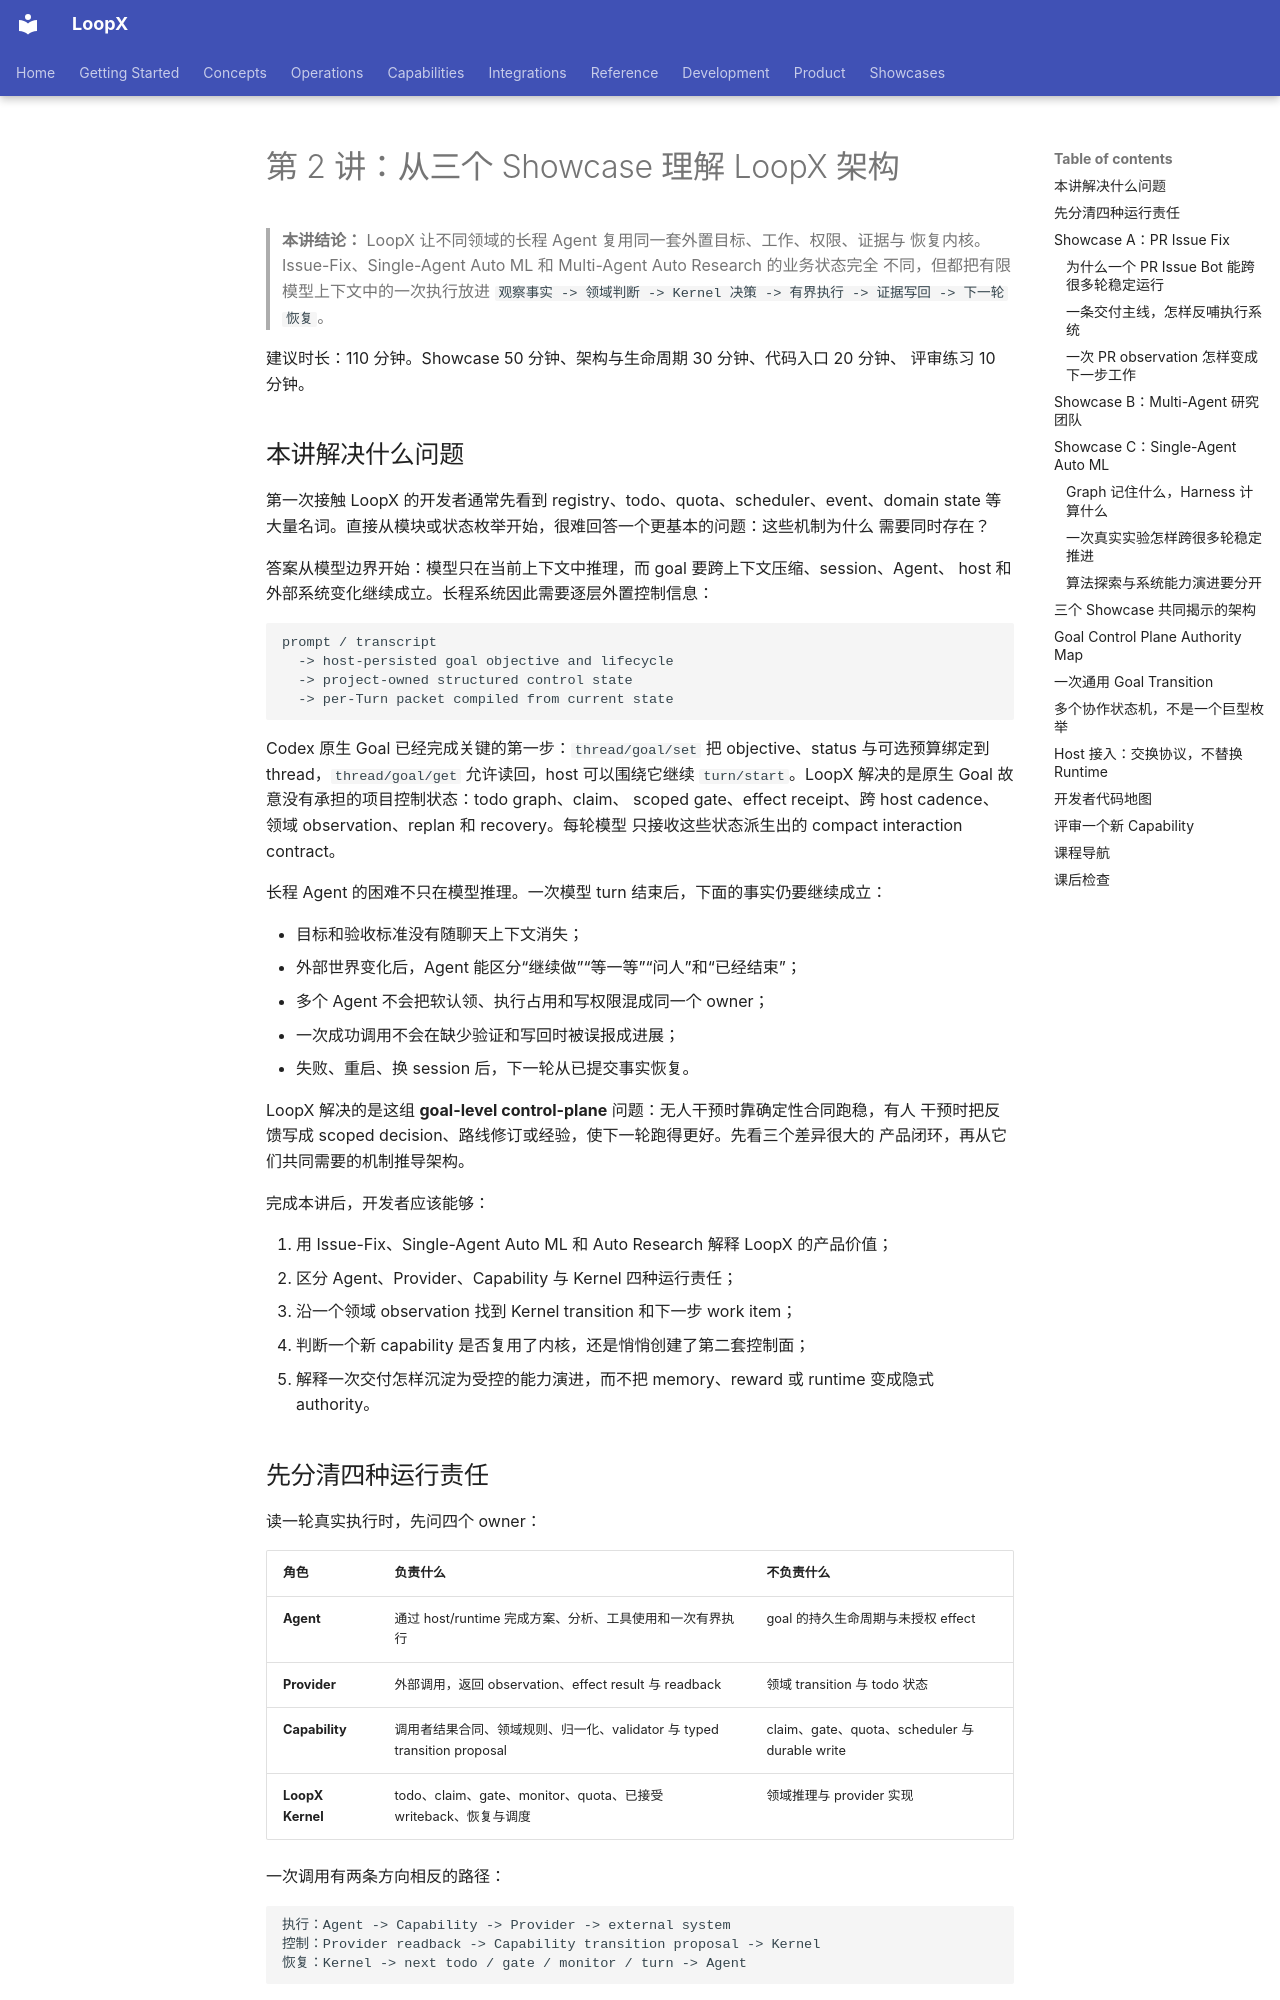

repository: loopx-project/loopx · page: development/control-plane-course/02-goal-control-plane-architecture/index.html · generator: mkdocs

# 第 2 讲：从三个 Showcase 理解 LoopX 架构

> **本讲结论：** LoopX 让不同领域的长程 Agent 复用同一套外置目标、工作、权限、证据与
> 恢复内核。Issue-Fix、Single-Agent Auto ML 和 Multi-Agent Auto Research 的业务状态完全
> 不同，但都把有限模型上下文中的一次执行放进
> `观察事实 -> 领域判断 -> Kernel 决策 -> 有界执行 -> 证据写回 -> 下一轮恢复`。

建议时长：110 分钟。Showcase 50 分钟、架构与生命周期 30 分钟、代码入口 20 分钟、
评审练习 10 分钟。

## 本讲解决什么问题

第一次接触 LoopX 的开发者通常先看到 registry、todo、quota、scheduler、event、domain
state 等大量名词。直接从模块或状态枚举开始，很难回答一个更基本的问题：这些机制为什么
需要同时存在？

答案从模型边界开始：模型只在当前上下文中推理，而 goal 要跨上下文压缩、session、Agent、
host 和外部系统变化继续成立。长程系统因此需要逐层外置控制信息：

```text
prompt / transcript
  -> host-persisted goal objective and lifecycle
  -> project-owned structured control state
  -> per-Turn packet compiled from current state
```

Codex 原生 Goal 已经完成关键的第一步：`thread/goal/set` 把 objective、status 与可选预算绑定到
thread，`thread/goal/get` 允许读回，host 可以围绕它继续 `turn/start`。LoopX 解决的是原生 Goal 故意没有承担的项目控制状态：todo graph、claim、
scoped gate、effect receipt、跨 host cadence、领域 observation、replan 和 recovery。每轮模型
只接收这些状态派生出的 compact interaction contract。

长程 Agent 的困难不只在模型推理。一次模型 turn 结束后，下面的事实仍要继续成立：

- 目标和验收标准没有随聊天上下文消失；
- 外部世界变化后，Agent 能区分“继续做”“等一等”“问人”和“已经结束”；
- 多个 Agent 不会把软认领、执行占用和写权限混成同一个 owner；
- 一次成功调用不会在缺少验证和写回时被误报成进展；
- 失败、重启、换 session 后，下一轮从已提交事实恢复。

LoopX 解决的是这组 **goal-level control-plane** 问题：无人干预时靠确定性合同跑稳，有人
干预时把反馈写成 scoped decision、路线修订或经验，使下一轮跑得更好。先看三个差异很大的
产品闭环，再从它们共同需要的机制推导架构。

完成本讲后，开发者应该能够：

1. 用 Issue-Fix、Single-Agent Auto ML 和 Auto Research 解释 LoopX 的产品价值；
2. 区分 Agent、Provider、Capability 与 Kernel 四种运行责任；
3. 沿一个领域 observation 找到 Kernel transition 和下一步 work item；
4. 判断一个新 capability 是否复用了内核，还是悄悄创建了第二套控制面；
5. 解释一次交付怎样沉淀为受控的能力演进，而不把 memory、reward 或 runtime 变成隐式 authority。

## 先分清四种运行责任

读一轮真实执行时，先问四个
owner：

| 角色 | 负责什么 | 不负责什么 |
| --- | --- | --- |
| **Agent** | 通过 host/runtime 完成方案、分析、工具使用和一次有界执行 | goal 的持久生命周期与未授权 effect |
| **Provider** | 外部调用，返回 observation、effect result 与 readback | 领域 transition 与 todo 状态 |
| **Capability** | 调用者结果合同、领域规则、归一化、validator 与 typed transition proposal | claim、gate、quota、scheduler 与 durable write |
| **LoopX Kernel** | todo、claim、gate、monitor、quota、已接受 writeback、恢复与调度 | 领域推理与 provider 实现 |

一次调用有两条方向相反的路径：

```text
执行：Agent -> Capability -> Provider -> external system
控制：Provider readback -> Capability transition proposal -> Kernel
恢复：Kernel -> next todo / gate / monitor / turn -> Agent
```

Domain State、evidence、receipt 和 projection 是这些角色交换或派生的工件。Extension 负责 provider 的安装、启停、升级和分发；
host/runtime 承载 session、工具和调用，也不新增领域 decision owner。

## Showcase A：PR Issue Fix

Issue-Fix 的产品承诺是：把一条公开 issue 持续推进成小而聚焦、验证充分、可审阅的 PR，
并跟进到 merged、closed 或明确 no-follow-up。

```mermaid
flowchart LR
  I["Public issue"] --> F["Feasibility<br/>fix_pr / comment / triage"]
  F --> T["Kernel todo<br/>claim · scope · quota"]
  T --> P["AgentLoop<br/>reproduce · patch · validate"]
  P --> PR["GitHub PR"]
  PR --> M["Lifecycle observation<br/>checks · review · merge"]
  M --> X["Domain transition"]
  X --> N["successor / monitor / user gate / terminal"]
  N --> T
```
